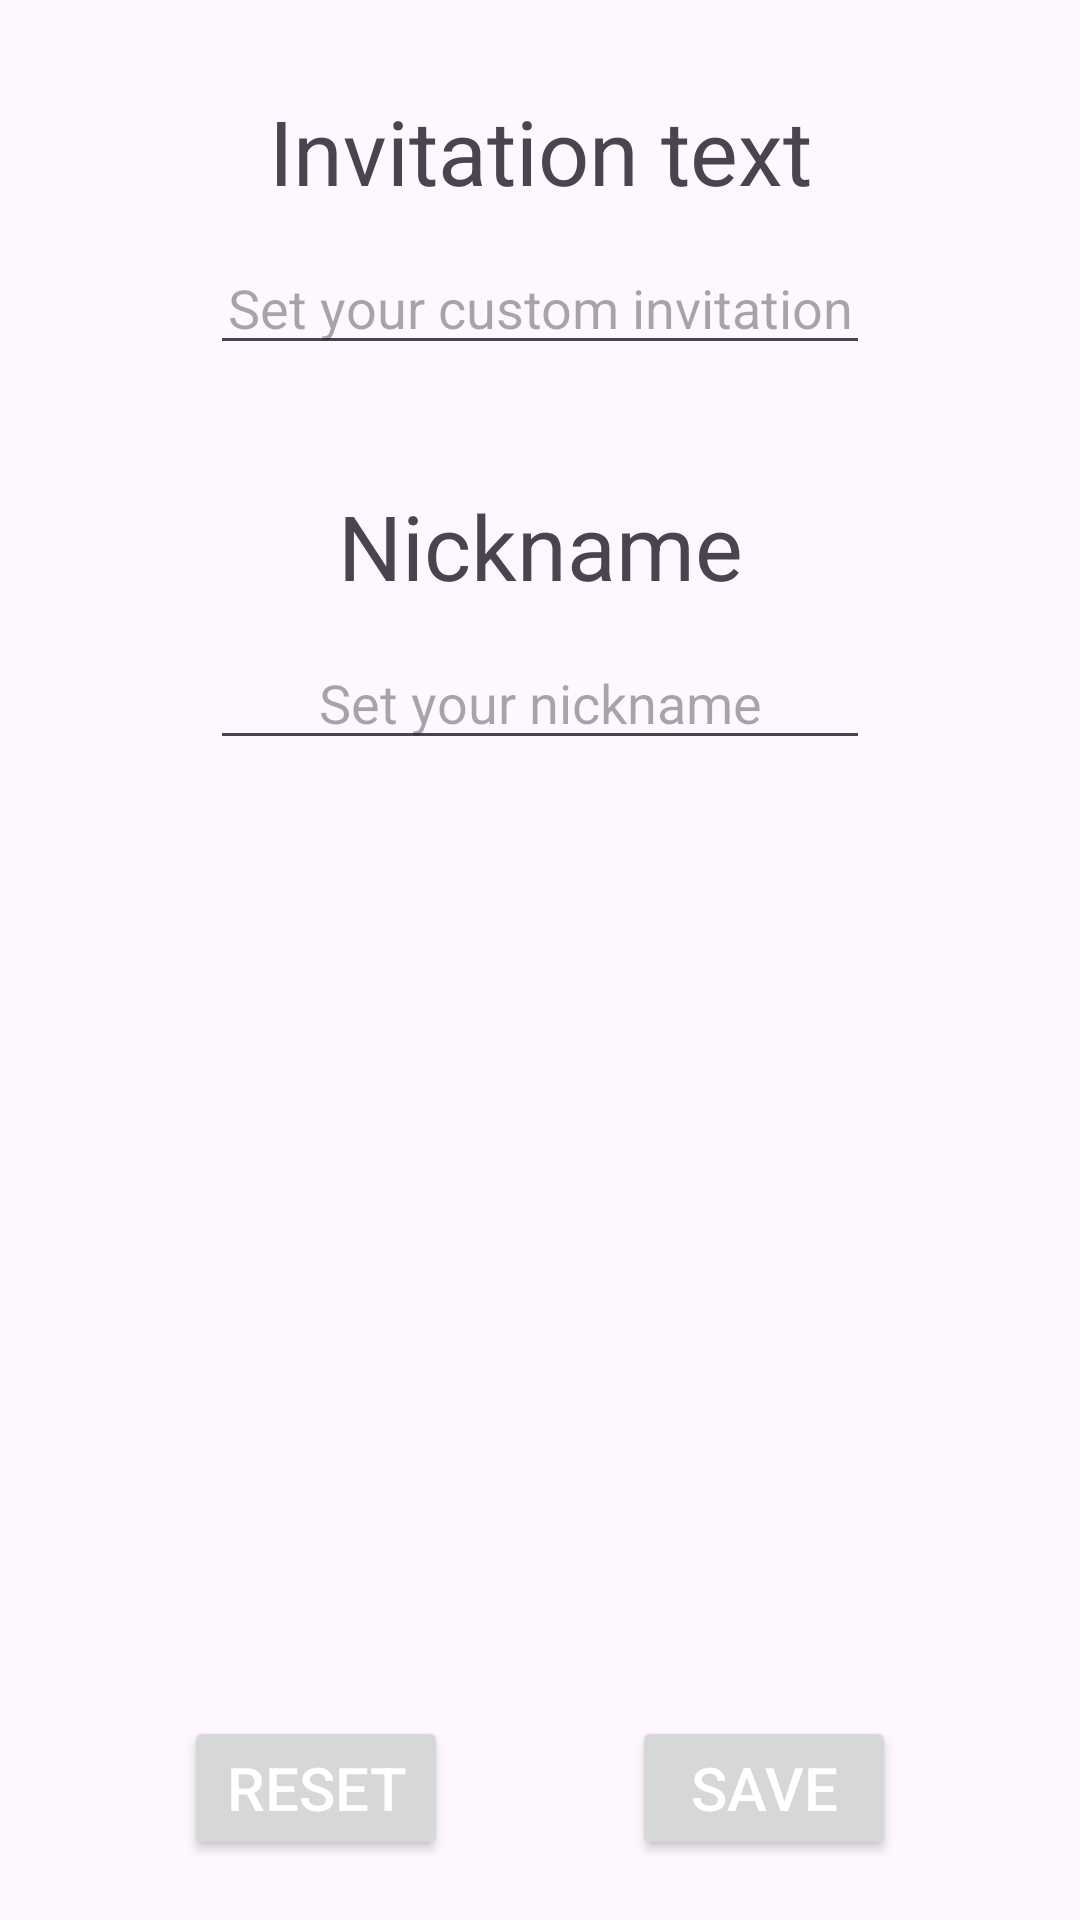

Android layout source for this screen:
<!-- AndroidManifest.xml: application theme Theme._5MarcinFedorowicz -->
<!-- res/layout/fragment_home_screen_settings.xml -->
<?xml version="1.0" encoding="utf-8"?>
<androidx.constraintlayout.widget.ConstraintLayout xmlns:android="http://schemas.android.com/apk/res/android"
    xmlns:tools="http://schemas.android.com/tools"
    android:layout_width="match_parent"
    android:layout_height="match_parent"
    xmlns:app="http://schemas.android.com/apk/res-auto"
    tools:context=".Settings.HomeScreenSettingsFragment">

    <TextView
        android:id="@+id/invitation_label"
        android:layout_width="wrap_content"
        android:layout_height="wrap_content"
        android:text="@string/invitation_label"
        app:layout_constraintLeft_toLeftOf="parent"
        app:layout_constraintRight_toRightOf="parent"
        app:layout_constraintTop_toTopOf="parent"
        android:layout_marginTop="30dp"
        android:textSize="30dp"
        android:layout_marginBottom="10dp"/>

    <TextView
        android:id="@+id/nick_label"
        android:layout_width="wrap_content"
        android:layout_height="wrap_content"
        android:text="@string/nick_label"
        app:layout_constraintLeft_toLeftOf="parent"
        app:layout_constraintRight_toRightOf="parent"
        app:layout_constraintBottom_toTopOf="@id/nick_input"
        app:layout_constraintTop_toBottomOf="@id/invitation_input"
        android:textSize="30dp"
        android:layout_marginBottom="10dp"
        android:layout_marginTop="40dp"/>

    <EditText
        android:id="@+id/invitation_input"
        android:layout_width="220dp"
        android:layout_height="wrap_content"
        android:ems="10"
        android:inputType="text"
        android:hint="@string/invitation_hint"
        app:layout_constraintLeft_toLeftOf="parent"
        app:layout_constraintRight_toRightOf="parent"
        app:layout_constraintTop_toBottomOf="@id/invitation_label"
        android:textAlignment="center"
        android:layout_marginTop="10dp"/>

    <EditText
        android:id="@+id/nick_input"
        android:layout_width="220dp"
        android:layout_height="wrap_content"
        android:ems="10"
        android:inputType="text"
        android:hint="@string/nick_hint"
        android:textAlignment="center"
        app:layout_constraintLeft_toLeftOf="parent"
        app:layout_constraintRight_toRightOf="parent"
        app:layout_constraintTop_toBottomOf="@id/nick_label"
        android:layout_marginBottom="90dp"
        android:layout_marginTop="10dp"/>

    <Button
        android:id="@+id/save_button"
        android:layout_width="wrap_content"
        android:layout_height="wrap_content"
        android:text="@string/save"
        app:layout_constraintLeft_toRightOf="@id/reset_button"
        app:layout_constraintRight_toRightOf="parent"
        app:layout_constraintBottom_toBottomOf="parent"
        android:layout_marginBottom="20dp"
        android:textColor="@color/white"
        android:textSize="20dp"/>

    <Button
        android:id="@+id/reset_button"
        android:layout_width="wrap_content"
        android:layout_height="wrap_content"
        android:text="@string/reset"
        app:layout_constraintLeft_toLeftOf="parent"
        app:layout_constraintRight_toLeftOf="@id/save_button"
        app:layout_constraintBottom_toBottomOf="parent"
        android:layout_marginBottom="20dp"
        android:textColor="@color/white"
        android:textSize="20dp"/>
</androidx.constraintlayout.widget.ConstraintLayout>
<!-- resources referenced by this layout -->
<resources>
  <color name="white">#FFFFFFFF</color>
  <string name="invitation_hint">Set your custom invitation</string>
  <string name="invitation_label">Invitation text</string>
  <string name="nick_hint">Set your nickname</string>
  <string name="nick_label">Nickname</string>
  <string name="reset">Reset</string>
  <string name="save">Save</string>
  <style name="Theme._5MarcinFedorowicz" parent="Base.Theme._5MarcinFedorowicz" />
  <style name="Base.Theme._5MarcinFedorowicz" parent="Theme.Material3.DayNight.NoActionBar">
          
          
      </style>
</resources>
